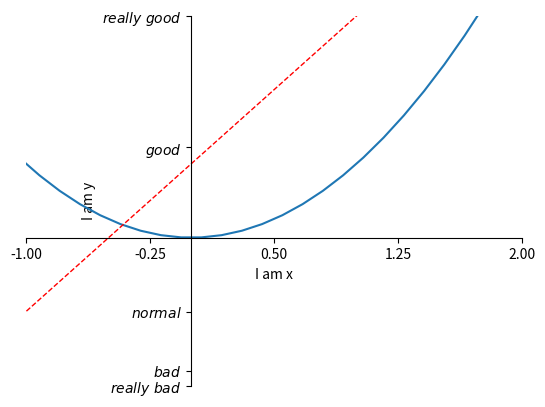

Python code for this plot:
import matplotlib.pyplot as plt
import numpy as np

x = np.linspace(-3, 3, 50)
y1 = 2*x + 1
y2 = x**2

plt.figure()
plt.plot(x, y2)
# plot the second curve in this figure with certain parameters
plt.plot(x, y1, color='red', linewidth=1.0, linestyle='--')
# set x limits
plt.xlim((-1, 2))
plt.ylim((-2, 3))
plt.xlabel('I am x')
plt.ylabel('I am y')

# set new sticks
new_ticks = np.linspace(-1, 2, 5)
print(new_ticks)
plt.xticks(new_ticks)
# set tick labels
plt.yticks([-2, -1.8, -1, 1.22, 3],
           [r'$really\ bad$', r'$bad$', r'$normal$', r'$good$', r'$really\ good$'])


# gca = 'get current axis'
ax = plt.gca()
ax.spines['right'].set_color('none')
ax.spines['top'].set_color('none')

ax.xaxis.set_ticks_position('bottom')
# ACCEPTS: [ 'top' | 'bottom' | 'both' | 'default' | 'none' ]

ax.spines['bottom'].set_position(('data', 0))
# the 1st is in 'outward' | 'axes' | 'data'
# axes: percentage of y axis
# data: depend on y data

ax.yaxis.set_ticks_position('left')
# ACCEPTS: [ 'left' | 'right' | 'both' | 'default' | 'none' ]

ax.spines['left'].set_position(('data',0))
plt.show()